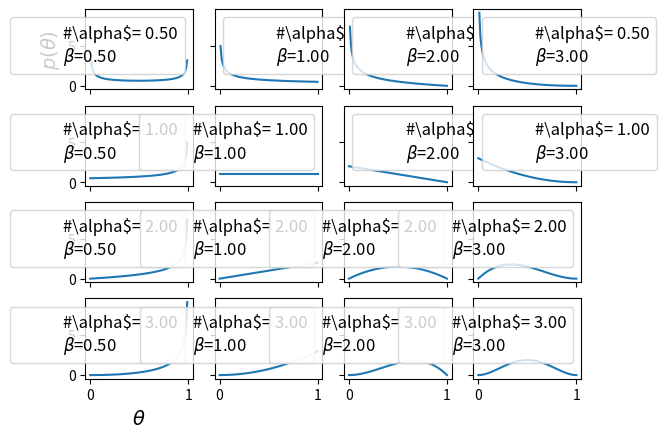

Generate this figure with matplotlib:
import numpy as np
import matplotlib.pyplot as plt

from scipy import stats
params = [0.5, 1, 2, 3]
x = np.linspace(0, 1, 100)
f, ax = plt.subplots(len(params), len(params), sharex=True, sharey=True )
for i in range(4):
    for j in range(4):
        a = params[i]
        b = params[j]
        y = stats.beta(a, b).pdf(x)
        ax[i,j].plot(x,y)
        ax[i,j].plot(0, 0, label='#\\alpha$= {:3.2f}\n$\\beta$={:3.2f}'.format(a,b), alpha=0)
        ax[i,j].legend(fontsize=12)
ax[3,0].set_xlabel('$\\theta$', fontsize=14)
ax[0,0].set_ylabel('$p(\\theta)$', fontsize=14)
plt.savefig('img104.png')

